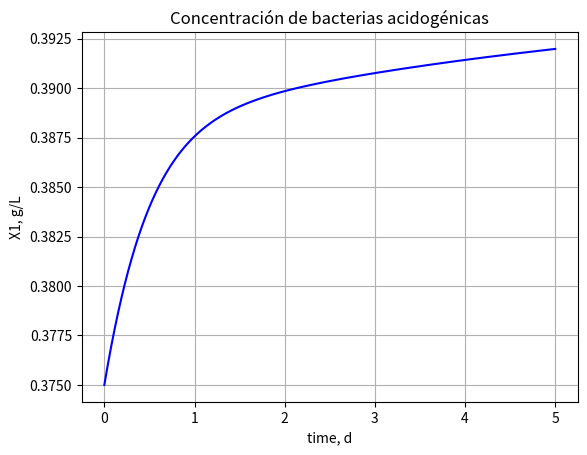
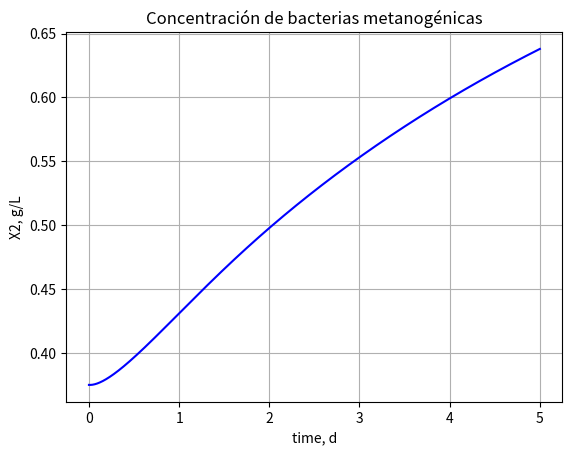
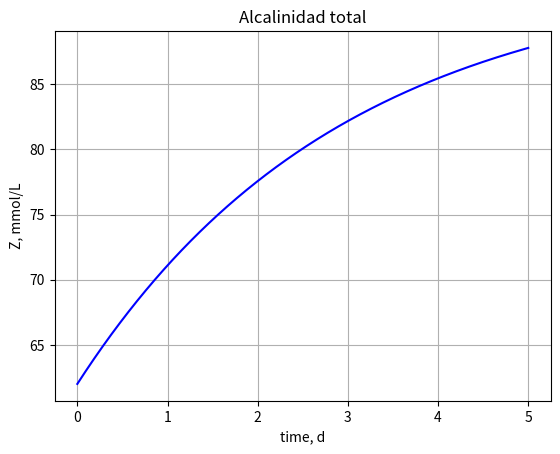
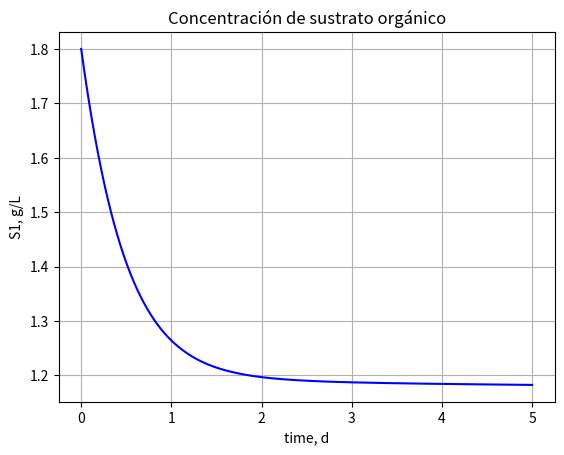
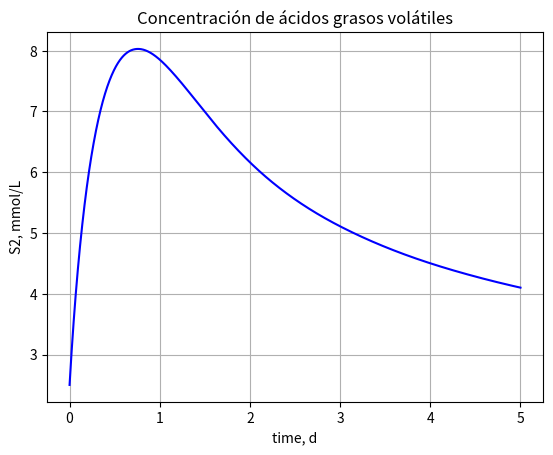
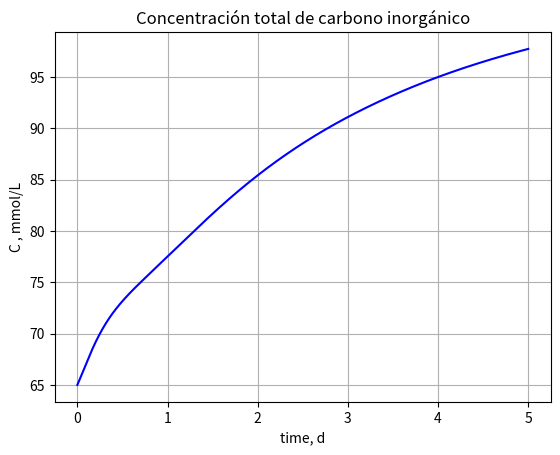
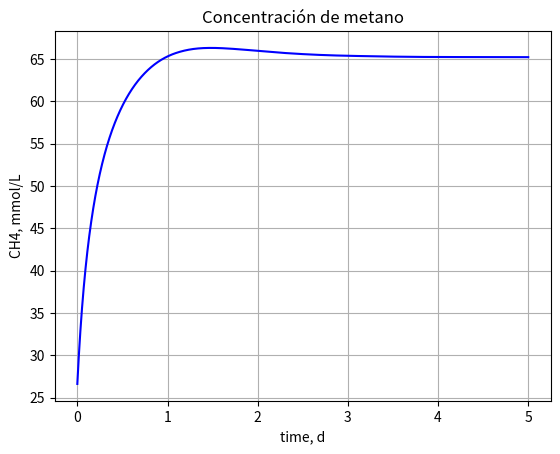

Generate these figures, in order, with matplotlib:
# -*- coding: utf-8 -*-
"""
Created on Fri Jan 22 20:41:46 2021

[redacted]
"""

import numpy as np
import matplotlib.pyplot as plt
from scipy.integrate import solve_ivp

"""
Definición de variables:
X1:Concentración de bacterias acidogénicas [g/L]
X2:Concentración de bacterias metanogénicas [g/L]
S1: Concentración de sustrato orgánico [g/L]
S2: Concentración de ácidos grasos volátiles [mmol/L]
Z: Alcalinidad Total [mmol/L]
C: Concentración total de carbono inorgánico en [mmol/L]
CH4: Concentración de metano [mmol/L]
"""

def reactor (t,x):
    #Condiciones iniciales
    X1=x[0]
    X2=x[1]
    S1=x[2]
    S2=x[3]
    Z=x[4]
    C=x[5]
    
    #Datos
    u1max = 1.2 #1/d
    alpha = 0.5
    Ks1 = 7.1 #1/d
    #D = 0.34 #1/d
    u2max = 0.74 #1/d
    Ks2 = 9.28 #mmol/L
    KI2 = 256 #mmol/L
    Ka = 1.5*(10**(-5))*1000 #mol/L a mmol/L
    pHin = 5.12
    S2in = 93.6 #mmol/L
    S1in = 9.5 #g/L
    k1 = 42.14
    k2 = 116.5 #mmol/g
    k3 = 268 #mmol/g
    Cin = 65 #mmol/L
    kla = 19.8 #1/d
    Kh = 32 #mmol/atm*L
    Pt = 1 #atm
    k4 = 50.6 #mmol/g
    k5 = 343.6 #mmol/g
    k6 = 453 #mmol/g
    
    #Ecuaciones auxiliares
    u1 = u1max*(S1/float(S1+Ks1)) #1/d
    u2 = u2max*(S2/float(S2+Ks2+(S2**2/float(KI2)))) #1/d
    Zin = (Ka/float(Ka+(10**(-pHin))))*S2in #mmol/L
    qm = k6*u2*X2 #mmol/L*d
    phi = C+S2-Z+(Kh*Pt)+(qm/float(kla))
    Pc = (phi-np.sqrt((phi**2)-(4*Kh*Pt)*(C+S2-Z)))/float(2*Kh) #atm
    qc = kla*(C+S2-Z-(Kh*Pc)) #mmol/L*d
    
    #Set de ODEs
    dX1dt = (u1-(alpha*D))*X1
    dX2dt = (u2-(alpha*D))*X2
    dS1dt = D*(S1in-S1)-k1*u1*X1
    dS2dt = D*(S2in-S2)+k2*u1*X1-k3*u2*X2
    dZdt = D*(Zin-Z)
    dCdt = D*(Cin-C)-qc+k4*u1*X1+k5*u2*X2
    
    return np.array([dX1dt, dX2dt, dS1dt, dS2dt, dZdt, dCdt])


#Condiciones inicales
X1o = 0.375 #g/L
X2o = 0.375 #g/L
S1o = 1.8 #g/L
S2o = 2.5 #mmol/L
Zo = 62 #mmol/L
Co = 65 #mmol/L

D = 0.34 #1/d

yo =np.array([X1o,X2o,S1o,S2o,Zo,Co])  #Condiciones iniciales modelo dinámico

tiempomax=5
t_span=np.array([0,tiempomax])
times = np.linspace(0,tiempomax,int(tiempomax*1000))

y=solve_ivp(reactor,t_span,yo,t_eval=times,method="Radau")
t=y.t
X1=y.y[0]
X2=y.y[1]
S1=y.y[2]
S2=y.y[3]
Z=y.y[4]
C=y.y[5]

ch4 = []
k6 = 453 #mmol/g
Ks2 = 9.28 #mmol/L
KI2 = 256 #mmol/L
u2max = 0.74 #1/d
for i in range(len(t)):
    u2 = u2max*(S2[i]/float(S2[i]+Ks2+(S2[i]**2/float(KI2)))) #1/d
    ch4last=k6*u2*X2[i]
    ch4.append(ch4last)
    

#Gráficos Modelo Dinámico sin discretizar

plt.figure()
plt.title("Concentración de bacterias acidogénicas")
plt.plot(t,X1,"b-")
plt.xlabel('time, d')
plt.ylabel('X1, g/L')
plt.grid()
plt.show()

plt.figure()
plt.title("Concentración de bacterias metanogénicas")
plt.plot(t,X2,"b-")
plt.xlabel('time, d')
plt.ylabel('X2, g/L')
plt.grid()
plt.show()

plt.figure()
plt.title("Alcalinidad total")
plt.plot(t,Z,"b-")
plt.xlabel('time, d')
plt.ylabel('Z, mmol/L')
plt.grid()
plt.show()


plt.figure()
plt.title("Concentración de sustrato orgánico")
plt.plot(t,S1,"b-")
plt.xlabel('time, d')
plt.ylabel('S1, g/L')
plt.grid()
plt.show()

plt.figure()
plt.title("Concentración de ácidos grasos volátiles")
plt.plot(t,S2,"b-")
plt.xlabel('time, d')
plt.ylabel('S2, mmol/L')
plt.grid()
plt.show()


plt.figure()
plt.title("Concentración total de carbono inorgánico")
plt.plot(t,C,"b-")
plt.xlabel('time, d')
plt.ylabel('C , mmol/L')
plt.grid()
plt.show()


plt.figure()
plt.title("Concentración de metano")
plt.plot(t,ch4,"b-")
plt.xlabel('time, d')
plt.ylabel('CH4, mmol/L')
plt.grid()
plt.show()
